Run: headless pygame with SDL's dummy video driver; simulated clock (each Clock.tick advances the game by its frame time, no real sleeping); random seed 0; keys injected as events and as key.get_pressed() state; no mouse input.
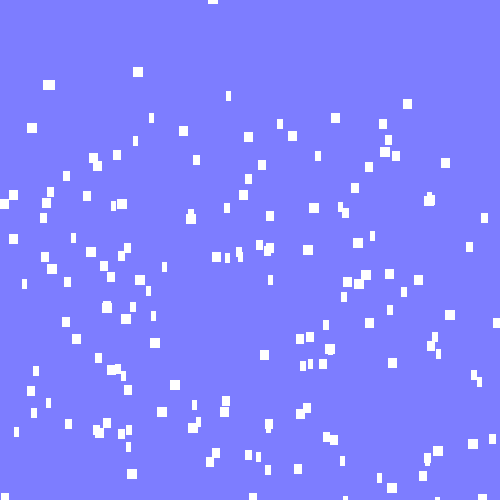
Frame 1 of 4 · flips 1–60 · no input
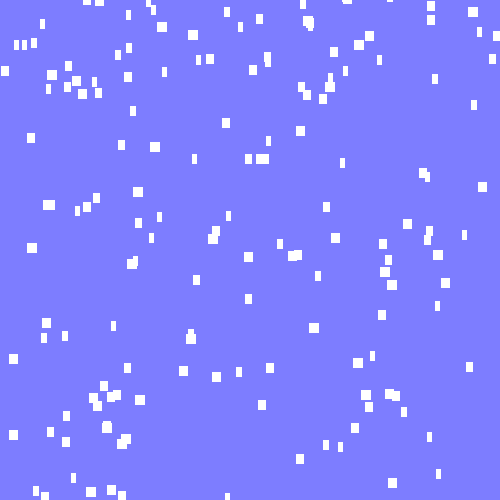
Frame 2 of 4 · flips 61–180 · tapped SPACE, RETURN · held RIGHT (→), D
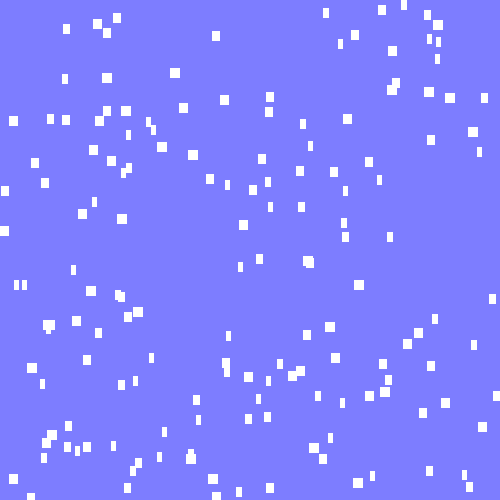
Frame 3 of 4 · flips 181–300 · held DOWN (↓), S
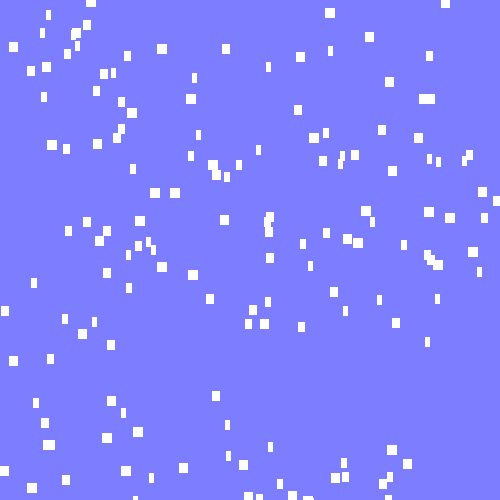
Frame 4 of 4 · flips 301–420 · held LEFT (←), A, UP (↑), W

The pygame program that drew these frames:


import pygame
import math
import random
pygame.init()


BLACK = ( 0, 0, 0)
WHITE = ( 255, 255, 255)
RED = (255, 0, 0)
GREEN = (0, 255, 0)
YELLOW = (255, 255, 0)
BLUE = (125, 125, 255)


size = (500, 500)
screen = pygame.display.set_mode(size)


pygame.display.set_caption("Let it snow.")


done = False
clock = pygame.time.Clock()

# Classes
class Snow(pygame.sprite.Sprite):

    #constructor function (or is it?...)
    def __init__(self, s_width, s_length):
        super().__init__()

        self.image = pygame.Surface([s_width, s_length])
        self.image.fill(WHITE)
        self.speed = random.randrange(1, 4)
        self.rect=self.image.get_rect()
        self.rect.x = random.randrange(0, 600)
        self.rect.y = random.randrange(0, 400)
    #end of constructor function
    def update(self):
        if self.rect.y > 500:
            self.rect.y = -50
            self.speed = random.randrange(1,4)
        else:
            self.rect.y = self.rect.y + self.speed
# end Class Snow

# Global Variables
snow_group = pygame.sprite.Group()
number_of_flakes = 200
for i in range(0, number_of_flakes):
    flake = Snow(random.randint(5, 10), 10)
    snow_group.add(flake)
#next i



while not done:
    for event in pygame.event.get(): 
        if event.type == pygame.QUIT: 
            done =  True 
    #coding code
    snow_group.update()


    
    
    #drawing code
    screen.fill(BLUE)
    snow_group.draw(screen)









    pygame.display.flip()
    clock.tick(60)
